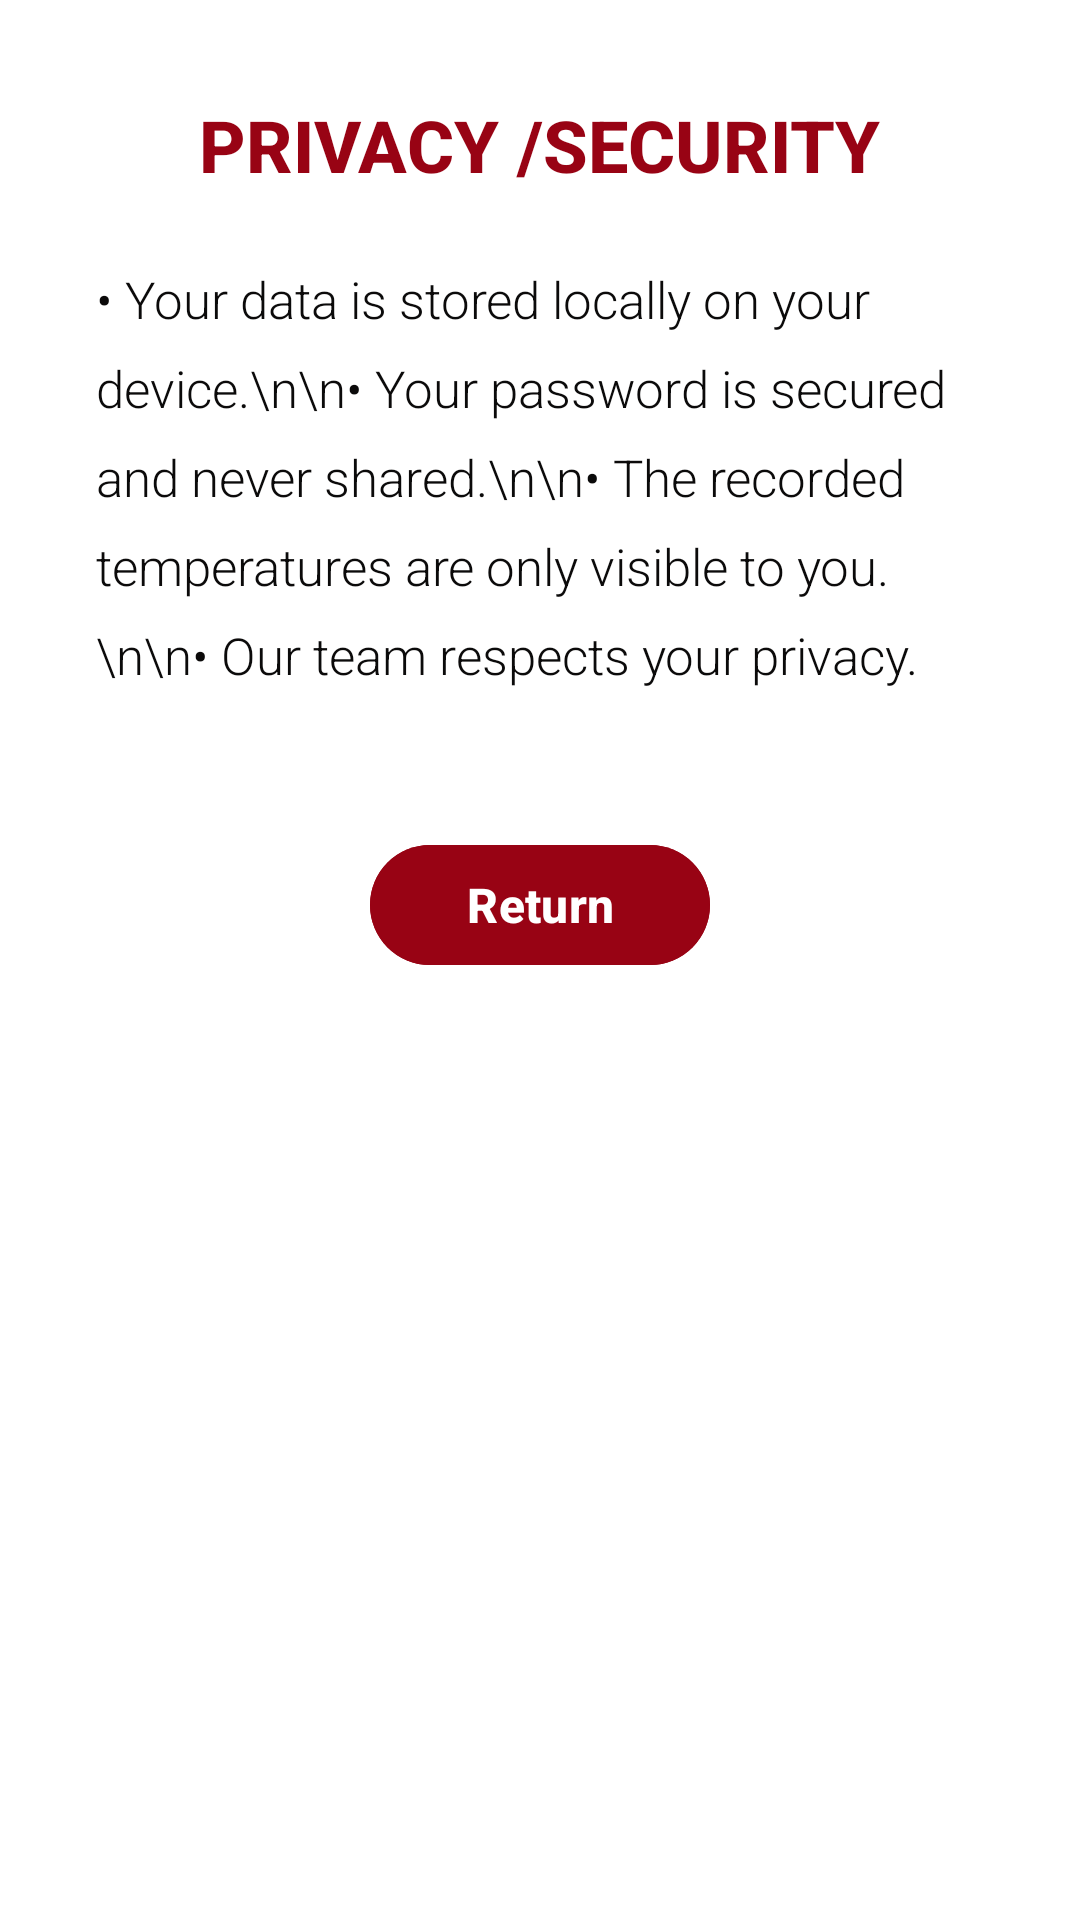

Produce the Android XML layout that renders to this screen, including the resource entries it uses.
<!-- AndroidManifest.xml: activity theme Base.Theme.Coen390_FeverApp -->
<!-- res/layout/activity_privacy_security.xml -->
<?xml version="1.0" encoding="utf-8"?>
<androidx.constraintlayout.widget.ConstraintLayout xmlns:android="http://schemas.android.com/apk/res/android"
    xmlns:app="http://schemas.android.com/apk/res-auto"
    xmlns:tools="http://schemas.android.com/tools"
    android:id="@+id/main"
    android:layout_width="match_parent"
    android:layout_height="match_parent"
    android:background="#FFFFFF"
    tools:context=".PrivacySecurityActivity">

    <ScrollView
        android:layout_width="match_parent"
        android:layout_height="match_parent"
        android:padding="32dp">

        <LinearLayout
            android:layout_width="match_parent"
            android:layout_height="wrap_content"
            android:orientation="vertical"
            android:gravity="center_horizontal">

            <TextView
                android:id="@+id/tvPrivacyTitle"
                android:layout_width="wrap_content"
                android:layout_height="wrap_content"
                android:text="PRIVACY /SECURITY"
                android:textSize="24sp"
                android:textColor="#980314"
                android:textStyle="bold"
                android:layout_marginBottom="24dp"
                android:fontFamily="sans-serif-medium" />

            <TextView
                android:id="@+id/tvPrivacyContent"
                android:layout_width="match_parent"
                android:layout_height="wrap_content"
                android:layout_marginBottom="48dp"
                android:fontFamily="sans-serif-light"
                android:lineSpacingExtra="10dp"
                android:text="• Your data is stored locally on your device.\n\n• Your password is secured and never shared.\n\n• The recorded temperatures are only visible to you.\n\n• Our team respects your privacy."
                android:textColor="#0B0A0A"
                android:textSize="17sp" />


            <Button
                android:id="@+id/btnPrivacyOK"
                android:layout_width="wrap_content"
                android:layout_height="48dp"
                android:layout_marginBottom="24dp"
                android:backgroundTint="#980314"
                android:elevation="4dp"
                android:fontFamily="sans-serif-medium"
                android:paddingLeft="32dp"
                android:paddingTop="8dp"
                android:paddingRight="32dp"
                android:paddingBottom="8dp"
                android:text="Return"
                android:textColor="#FFFFFF"
                android:textSize="16sp"
                android:textStyle="bold" />
        </LinearLayout>
    </ScrollView>
</androidx.constraintlayout.widget.ConstraintLayout>
<!-- resources referenced by this layout -->
<resources>
  <style name="Base.Theme.Coen390_FeverApp" parent="Theme.Material3.DayNight.NoActionBar">
          <item name="android:statusBarColor">@color/fever_app_background</item>
          <item name="android:windowDrawsSystemBarBackgrounds">true</item>
      </style>
  <color name="fever_app_background">#921D35</color>
</resources>
